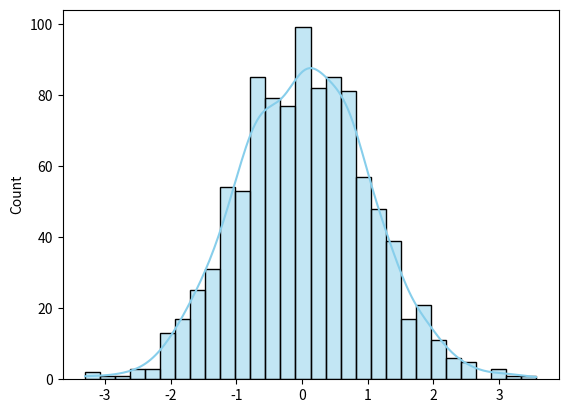

Generate this figure with matplotlib:
# What is Seaborn?

# Seaborn is a Python data visualization library built on top of Matplotlib. It provides:

# High-level interface for creating visually appealing statistical graphics.

# Built-in themes and color palettes for more attractive plots.

# Functions for visualizing relationships, distributions, and categorical data in a simpler way than Matplotlib.




# Why Use Seaborn in ML?

# In Machine Learning, data visualization helps with:

# Exploratory Data Analysis (EDA) – understanding the dataset before training models.

# Pattern Detection – spotting trends, correlations, or anomalies.

# Feature Analysis – comparing distributions of features.

# Model Evaluation – visualizing results like confusion matrices or feature importance.




# Advantages over Matplotlib:

# Cleaner default styles.

# Built-in statistical plotting.

# Easier handling of Pandas DataFrames.
 


import seaborn as sns
import matplotlib.pyplot as plt

# Example data
import numpy as np
data = np.random.normal(loc=0, scale=1, size=1000)

# Histogram + KDE
sns.histplot(data, kde=True, bins=30, color='skyblue')
plt.show()
